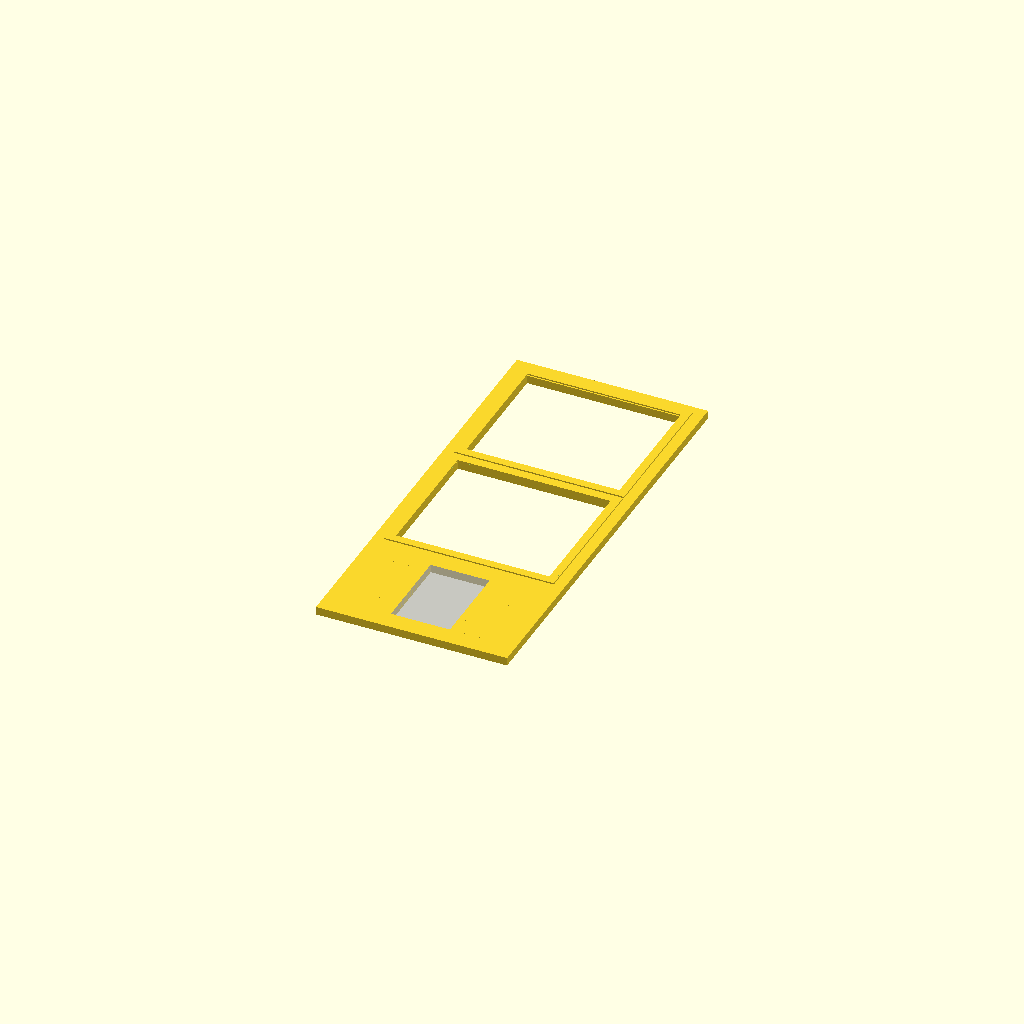
Cell 1: the model at its default parameters.
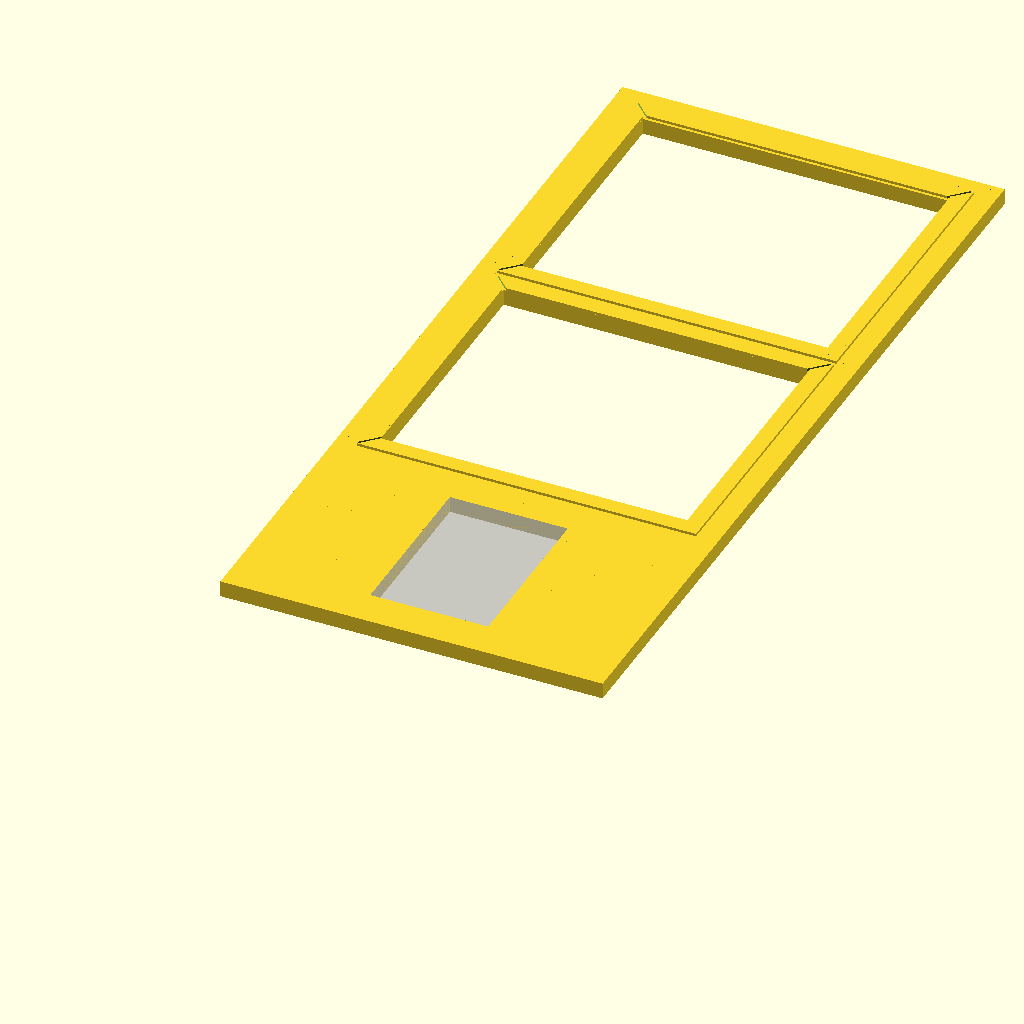
Cell 2: the same model with inch = 50.8.
All cells are drawn from one camera (rotation 55°, 0°, 25°, orthographic, colour scheme Cornfield), so only the parameter changes between them.
The OpenSCAD source (screendoor.scad):

// Design based on
// https://www.youtube.com/watch?v=DhXJiUuMlwY
// Using Door: Severe Weather 2-in X 4-in x 8-ft Prime Treated Lumber (Common) 1.5-in x 3.5-in x 8-ft (Actual)
// Using Screen: Severe Weather (Common: 1-in X 6-in x 6-ft; Actual: 0.75-in x 5.5-in x 6-ft) Ecolife Treated Lumber


inch = 25.4;  // 25.4 mm to inch
// door Wood Type
wood_thickness = 1.5 * inch;
wood_width     = 3.5 * inch;

screen_wood_thickness = .25 * inch;
screen_wood_width     = 1.5 * inch;

// Parameters for size
door_height = 80 * inch;
door_width  = 35.5 * inch;
actual_height = door_height - (.5 * inch);
actual_width  = door_width - (.25 * inch);
crosspiece_length = actual_width - (2 * wood_width);

dog_door_height = 15.75 * inch;
dog_door_width =  10.875 * inch;
door_half_height = (actual_height - 9 * wood_width + .5 * inch);
cut_number = 0;

screen_width = actual_width - (2 * wood_width) ;
screen_height = actual_height - door_half_height - (1 * wood_width) - screen_wood_thickness;

module dog_door()
{
    cube([wood_thickness,dog_door_width,dog_door_height]);
    
}

module twobyfour(thetype, thelength)
{
    cut_number = cut_number + 1;
    cube([wood_thickness,wood_width,thelength]);
    echo(thetype,thelength);
}

module ptwofivebyonepfive(thetype, thelength)
{
    cut_number = cut_number + 1;
    cube([screen_wood_thickness,screen_wood_width,thelength]);
    echo(thetype,thelength);
}

module miter_ptwofivebyonepfive(thetype,thelength,mdir)
{
   
    difference(){
       ptwofivebyonepfive(thetype,thelength);
       if (mdir == -1){
           translate([0,0,-19.05]) rotate([-45*mdir,0,0]) translate([-.2,0,-100]) cube([screen_wood_thickness+.5,screen_wood_width+.5,thelength+.5]);
           translate([0,0,thelength+19.05]) rotate([45*mdir,0,0]) translate([-.2,0,-100]) cube([screen_wood_thickness+.5,screen_wood_width+.5,thelength+.5]);
          } else {
          translate([0,0,0]) rotate([-45*mdir,0,0]) translate([-.2,0,-100]) cube([screen_wood_thickness+.5,screen_wood_width+.5,thelength+.5]);
          translate([0,0,thelength]) rotate([45*mdir,0,0]) translate([-.2,0,-100]) cube([screen_wood_thickness+.5,screen_wood_width+.5,thelength+.5]);    
          }
       }
}

module twobyfourX1p75(thetype, thelength)
{
    cut_number = cut_number + 1;
    cube([wood_thickness,1.75*inch,thelength]);
    echo(thetype,thelength);
}


module dog_cross()
{
    xpos = actual_width  / 2;
    dogdoor_cross = (crosspiece_length - dog_door_width) / 2;
    dogdoor2_xpos = 0 - xpos + dogdoor_cross + dog_door_width;
    translate([0-xpos+wood_width,0,0]) rotate([0,90,0]) twobyfour("B2",dogdoor_cross);
    translate([0-xpos+wood_width+dogdoor_cross+dog_door_width,0,0]) rotate([0,90,0]) twobyfour("B2",dogdoor_cross);
}

module screen_frame()
{
    xpos = screen_width / 2;
    translate([0-xpos,0,0]) rotate([0,90,90]) miter_ptwofivebyonepfive("F1",screen_height,-1);
    translate([xpos+screen_wood_width,0,0]) rotate([0,90,90]) miter_ptwofivebyonepfive("F1",screen_height,1);
    
    translate([0-xpos-screen_wood_width,0,0]) rotate([0,90,0]) miter_ptwofivebyonepfive("F2",screen_width+(2*screen_wood_width),+1);
    translate([0-xpos-screen_wood_width,0+screen_height-screen_wood_width,0]) rotate([0,90,0]) miter_ptwofivebyonepfive("F2",screen_width+(2 * screen_wood_width),-1);
}

module door()
{
    xpos = actual_width  / 2;
    translate([0-xpos+wood_width,0]) rotate([0,90,90]) twobyfour("S1",actual_height);
    translate([xpos,0,0])   rotate([0,90,90]) twobyfour("S1",actual_height);
    translate([0-xpos+wood_width,0,0]) rotate([0,90,0]) twobyfour("B1",crosspiece_length);
    translate([0-xpos+wood_width,actual_height - wood_width,0]) rotate([0,90,0]) twobyfour("B1",crosspiece_length);
    
    
    translate([0,1 * wood_width,0]) dog_cross();
    translate([0,2 * wood_width,0]) dog_cross();
    translate([0,3 * wood_width,0]) dog_cross();
    translate([0,4 * wood_width,0]) dog_cross();
    translate([0,5 * wood_width,0]) dog_cross();
     translate([0+(dog_door_width/2),wood_width*5+1.75*inch,0-wood_thickness]) rotate([0,-90,0]) twobyfourX1p75("X1",dog_door_width);
    %translate([0+(dog_door_width/2),wood_width,0]) rotate([0,90,90]) dog_door();
    translate([0-xpos+wood_width,6 * wood_width,0]) rotate([0,90,0]) twobyfour("B1",crosspiece_length); 
    translate([0-xpos+wood_width,door_half_height,0]) rotate([0,90,0]) twobyfour("B1",crosspiece_length);
    
    
    //%translate([0-xpos+wood_width-screen_wood_width/2,door_half_height-screen_wood_width+wood_width ,0-wood_thickness+20]) cube([screen_width,screen_height,wood_thickness]);
    
    //%translate([0-xpos+wood_width-screen_wood_width/2,door_half_height-screen_wood_width+wood_width - (8 * wood_width) ,0-wood_thickness+20]) cube([screen_width,screen_height,wood_thickness]);
    
    translate([0,door_half_height-screen_wood_width+wood_width,screen_wood_thickness]) screen_frame();
    translate([0,6.5 * wood_width,screen_wood_thickness]) screen_frame();
    
}

door();
Customizer parameters (derived from the source; name, type, default, range or options):
inch: number, default 25.4
cut_number: number, default 0
